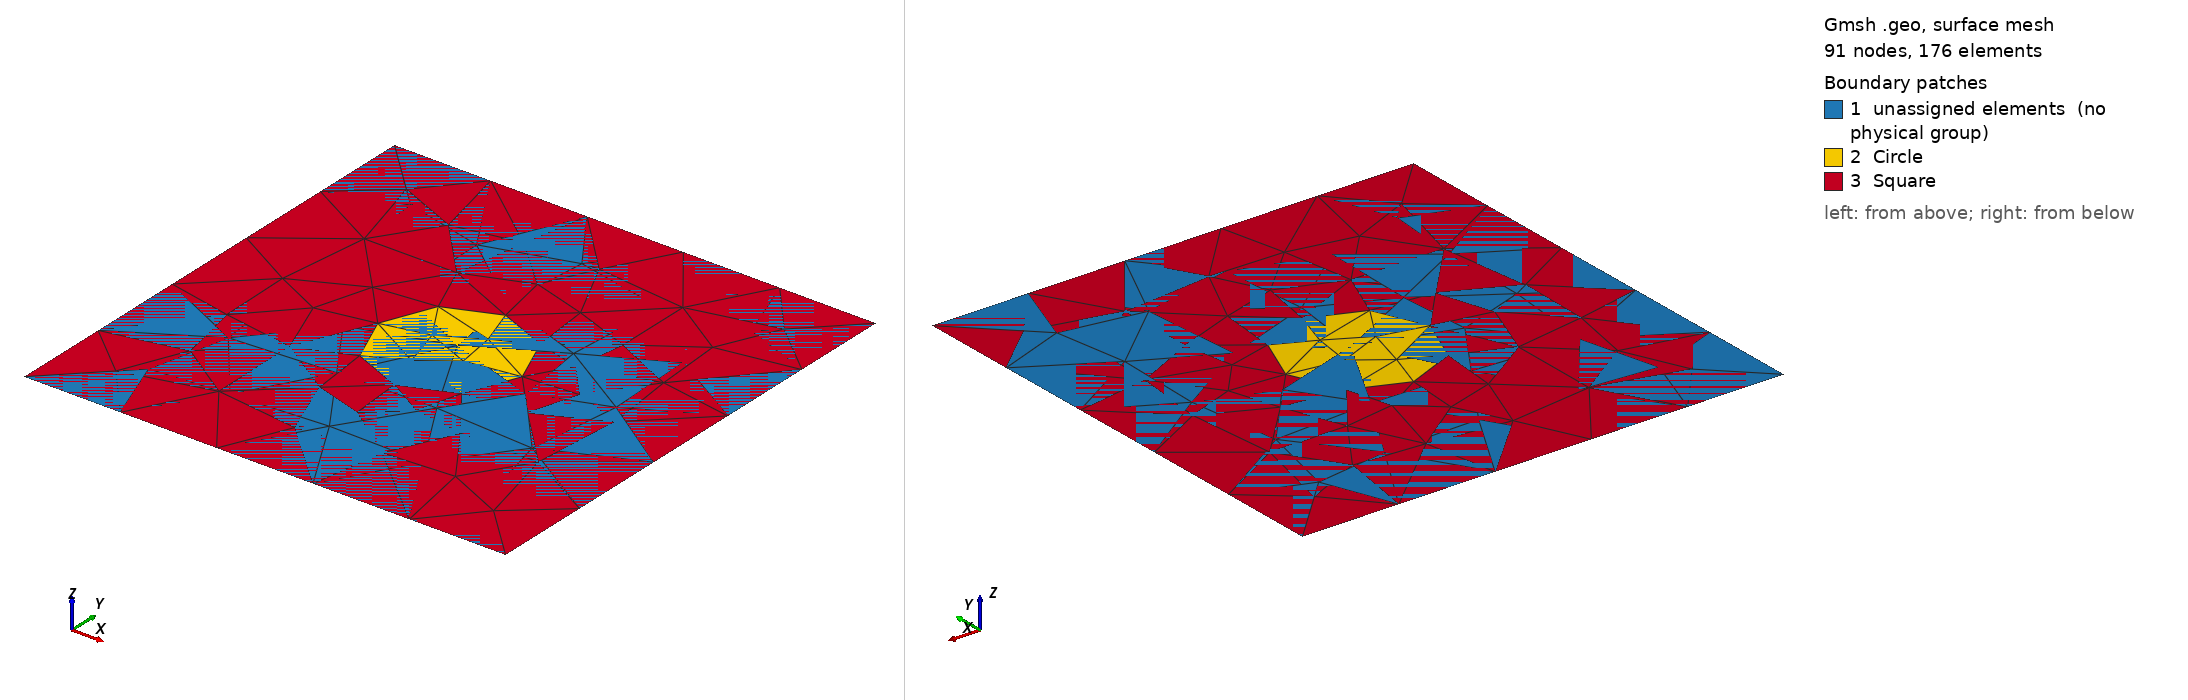

Gmsh geometry script, surface-meshed: 91 nodes, 176 surface elements. Boundary patches (legend numbers): 1 unassigned elements (no physical group), 2 Circle, 3 Square. Left view from above one corner, right view from below the opposite corner. Legend entries are the model's physical surfaces; 'unassigned elements' are surfaces in no physical group. The drawing asked Gmsh for element sizes between 1% and 20% of the model's largest extent; the script's own settings can give other sizes.

=== inclusion_plate.geo (drawn) ===
//+
SetFactory("OpenCASCADE");
//Rectangle(1) = {0, 0, 0, 2.5, 0.41, 0};
coarse_length = 1.0;
Point(1) = {0.0, 0.0, 0.0, coarse_length};
Point(2) = {1.0, 0.0, 0.0, coarse_length};
Point(3) = {1.0, 1.0, 0.0, coarse_length};
Point(4) = {0.0, 1.0, 0.0, coarse_length};
Line(1) = {1, 2};
Line(2) = {2, 3};
Line(3) = {3, 4};
Line(4) = {4, 1};
//Line Loop(1) = {1, 2, 3, 4};
Curve Loop(1) = {1, 2, 3, 4};

Plane Surface(1) = {1};

//LH edge of circle
//Point(5) = {0.15, 0.2, 0, 0.1};
//C
//Point(6) = {0.2, 0.2, 0, 0.1};
//RH edge of circle
//Point(7) = {0.25, 0.2, 0, 0.1};
//Upper meeting pt of flag with pole: REFINE near here
//Point(8) = {0.248989795, 0.21, 0, 0.1};
//Lower meeting pt of flag with pole: REFINE near here
//Point(9) = {0.248989795, 0.19, 0, 0.1};
//Corner of the flag above A : REFINE near here
//Point(10) = {0.6, 0.21, 0, 0.1};
//Corner of the flag below A: REFINE near here
//Point(11) = {0.6, 0.19, 0, 0.1};
//Circle(5) = {5, 6, 7};
//Circle(6) = {7, 6, 5};
//Line(7) = {8, 10};
//Line(8) = {10, 11};
//Line(9) = {11, 9};
//Line Loop(2) = {5, 6};
//Line Loop(2) = {5, 6};
//Line Loop(3) = {7, 8, 9};
//Have to `delete' the point C?
//Delete{Point{6};}

fine_length = 1.0;
//Circle(5) = {0.5, 0.5, 0, 0.1, 0, 2*Pi};
Point(5) = {0.5, 0.5, 0, fine_length};
Point(6) = {0.5, 0.65, 0, fine_length};
Point(7) = {0.65, 0.5, 0, fine_length};
Point(8) = {0.5, 0.35, 0, fine_length};
Point(9) = {0.35, 0.5, 0, fine_length};
Circle(5) = {6, 5, 9};
Circle(6) = {9, 5, 8};
Circle(7) = {8, 5, 7};
Circle(8) = {6, 5, 7};
//Line Loop(2) = {5};
Curve Loop(2) = {5, 6, 7, 8};

Plane Surface(2) = {2};
//Plane Surface(2) = {5}; // assuming I can use the Circle as a Curve Loop?

// Define the outer region by "cutting" the circle out of the square
// The outer surface is a combination of the square's loop and the circle's loop
Plane Surface(3) = {1, 2};

// Define physical groups for the different regions
Physical Surface("Circle") = {2};
Physical Surface("Square") = {3};


// From Google AI:
//// Create a mesh size field for the subregion
//// We use a Distance field to control mesh size based on proximity to the refined surface.
//// This ensures a smooth transition between the coarse and fine meshes.
//Field[1] = MathEval;
//Field[1].F = "F2/50.0 + (1-F2)*(1-F2)*coarse_length";
//// Create a second MathEval field for the finer region to be more explicit.
//Field[2] = MathEval;
//Field[2].F = "fine_length";
//// Combine the fields
//Field[3] = Box;
//Field[3].VIn = 2; // Use Field[2] inside the box
//Field[3].VOut = 1; // Use Field[1] outside the box
////Field[3].XMin = 4; // FA: not sure what these lines were for
////Field[3].XMax = 6;
////Field[3].YMin = 4;
////Field[3].YMax = 6;
//// Specify the final mesh size field to be the minimum of all defined fields
//Field[4] = Min;
//Field[4].FieldsList = {1, 3};
//// Use the combined field as the background mesh size
//Background Field = 4;
//// Generate the 2D mesh
////Mesh.Algorithm = 6; // Choose a 2D unstructured algorithm (e.g., MeshAdapt)
////Mesh 2;

//gmsh -2 -clscale 0.04 -o inclusion_plate_clscale0.04.msh inclusion_plate.geo
